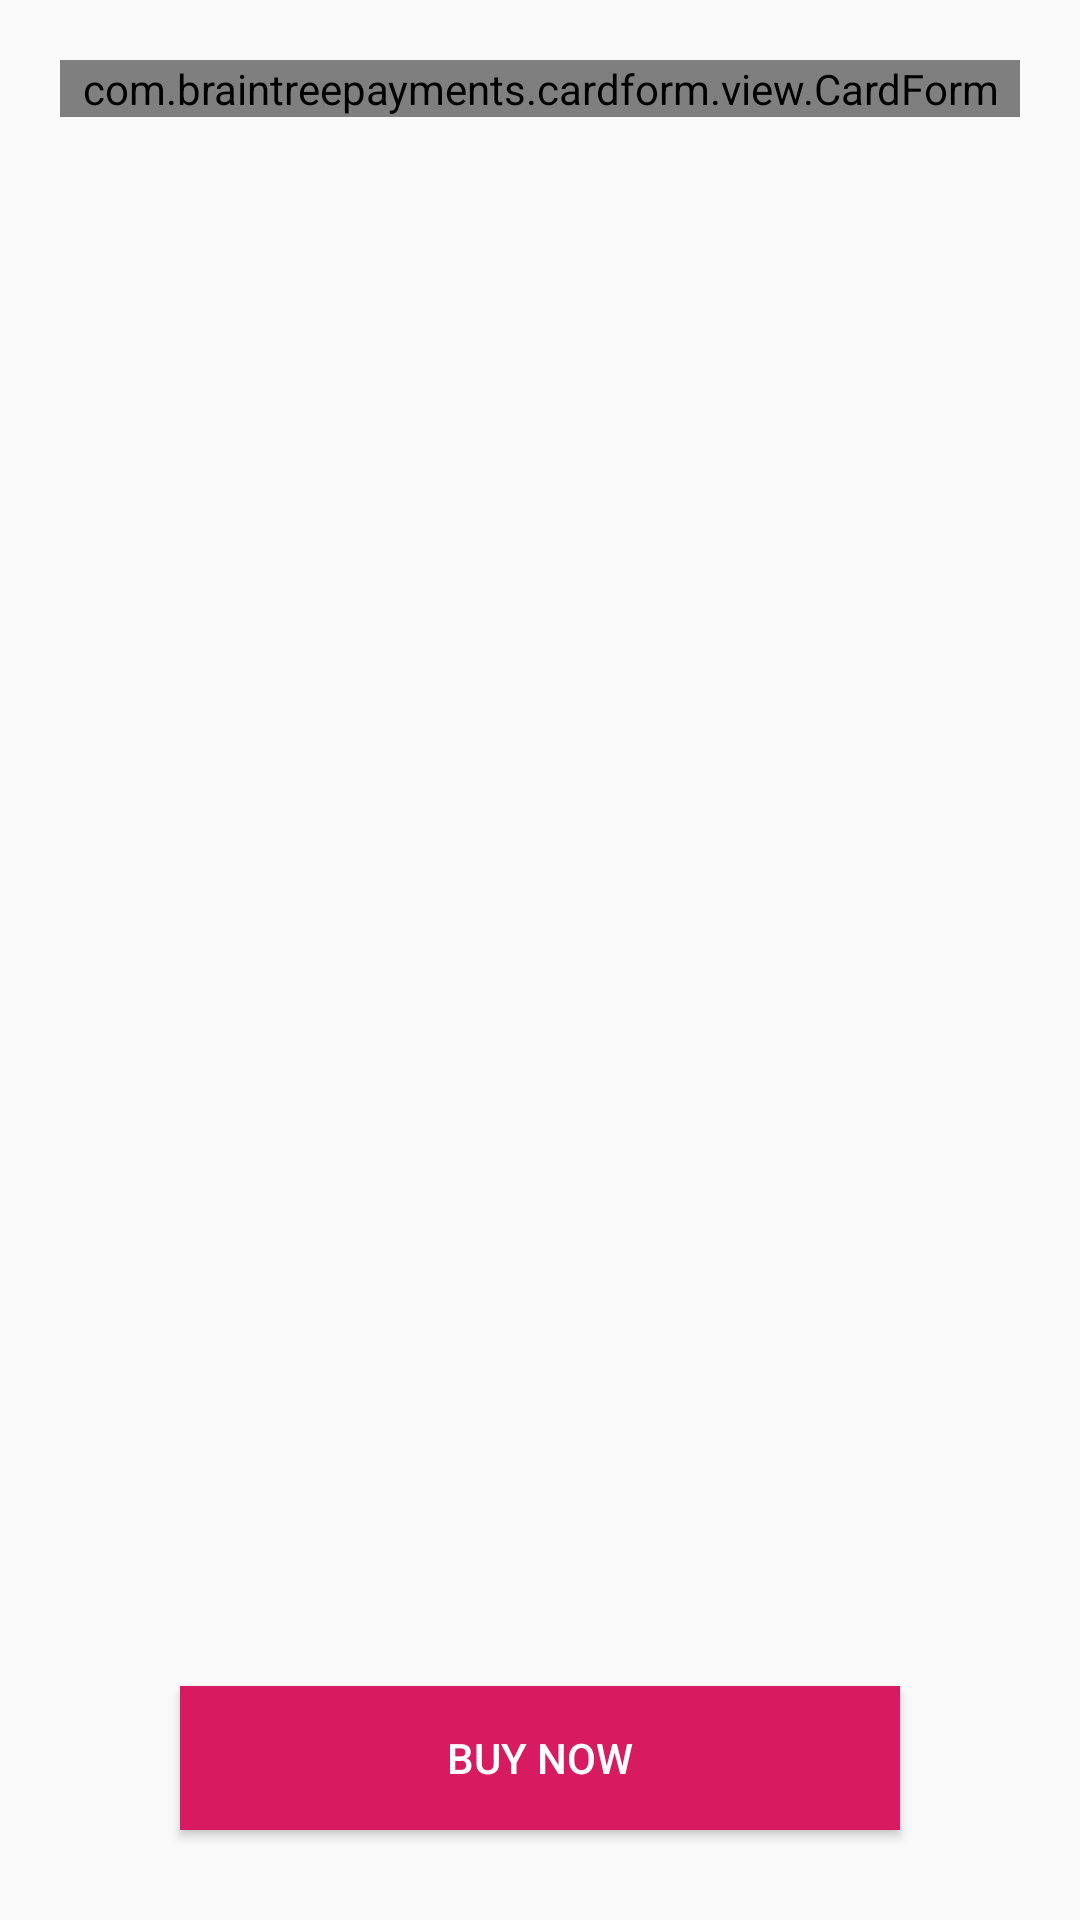

This screen was rendered from an Android layout file. Write that file and the resources it references.
<!-- AndroidManifest.xml: application theme AppTheme -->
<!-- res/layout/activity_buy_ticket.xml -->
<?xml version="1.0" encoding="utf-8"?>
<RelativeLayout xmlns:android="http://schemas.android.com/apk/res/android"
    xmlns:app="http://schemas.android.com/apk/res-auto"
    xmlns:tools="http://schemas.android.com/tools"
    android:layout_width="match_parent"
    android:layout_height="match_parent"
    android:orientation="vertical"
    tools:context=".BuyTicket"
    android:padding="20dp">

    <com.braintreepayments.cardform.view.CardForm
        android:id="@+id/card_form"
        android:layout_width="match_parent"
        android:layout_height="wrap_content" />

    <Button
        android:id="@+id/btnBuy"
        android:layout_width="match_parent"
        android:layout_height="wrap_content"
        android:layout_alignParentBottom="true"
        android:layout_marginBottom="10dp"
        android:layout_marginLeft="40dp"
        android:layout_marginRight="40dp"
        android:layout_marginTop="10dp"
        android:background="@color/colorAccent"
        android:text="Buy Now"
        android:textColor="@android:color/white" />

</RelativeLayout>
<!-- resources referenced by this layout -->
<resources>
  <color name="colorAccent">#D81B60</color>
  <style name="AppTheme" parent="Theme.AppCompat.Light.DarkActionBar">
          
          <item name="colorPrimary">@color/colorPrimary</item>
          <item name="colorPrimaryDark">@color/colorPrimaryDark</item>
          <item name="colorAccent">@color/colorAccent</item>
      </style>
  <color name="colorPrimary">#008577</color>
  <color name="colorPrimaryDark">#00574B</color>
</resources>
